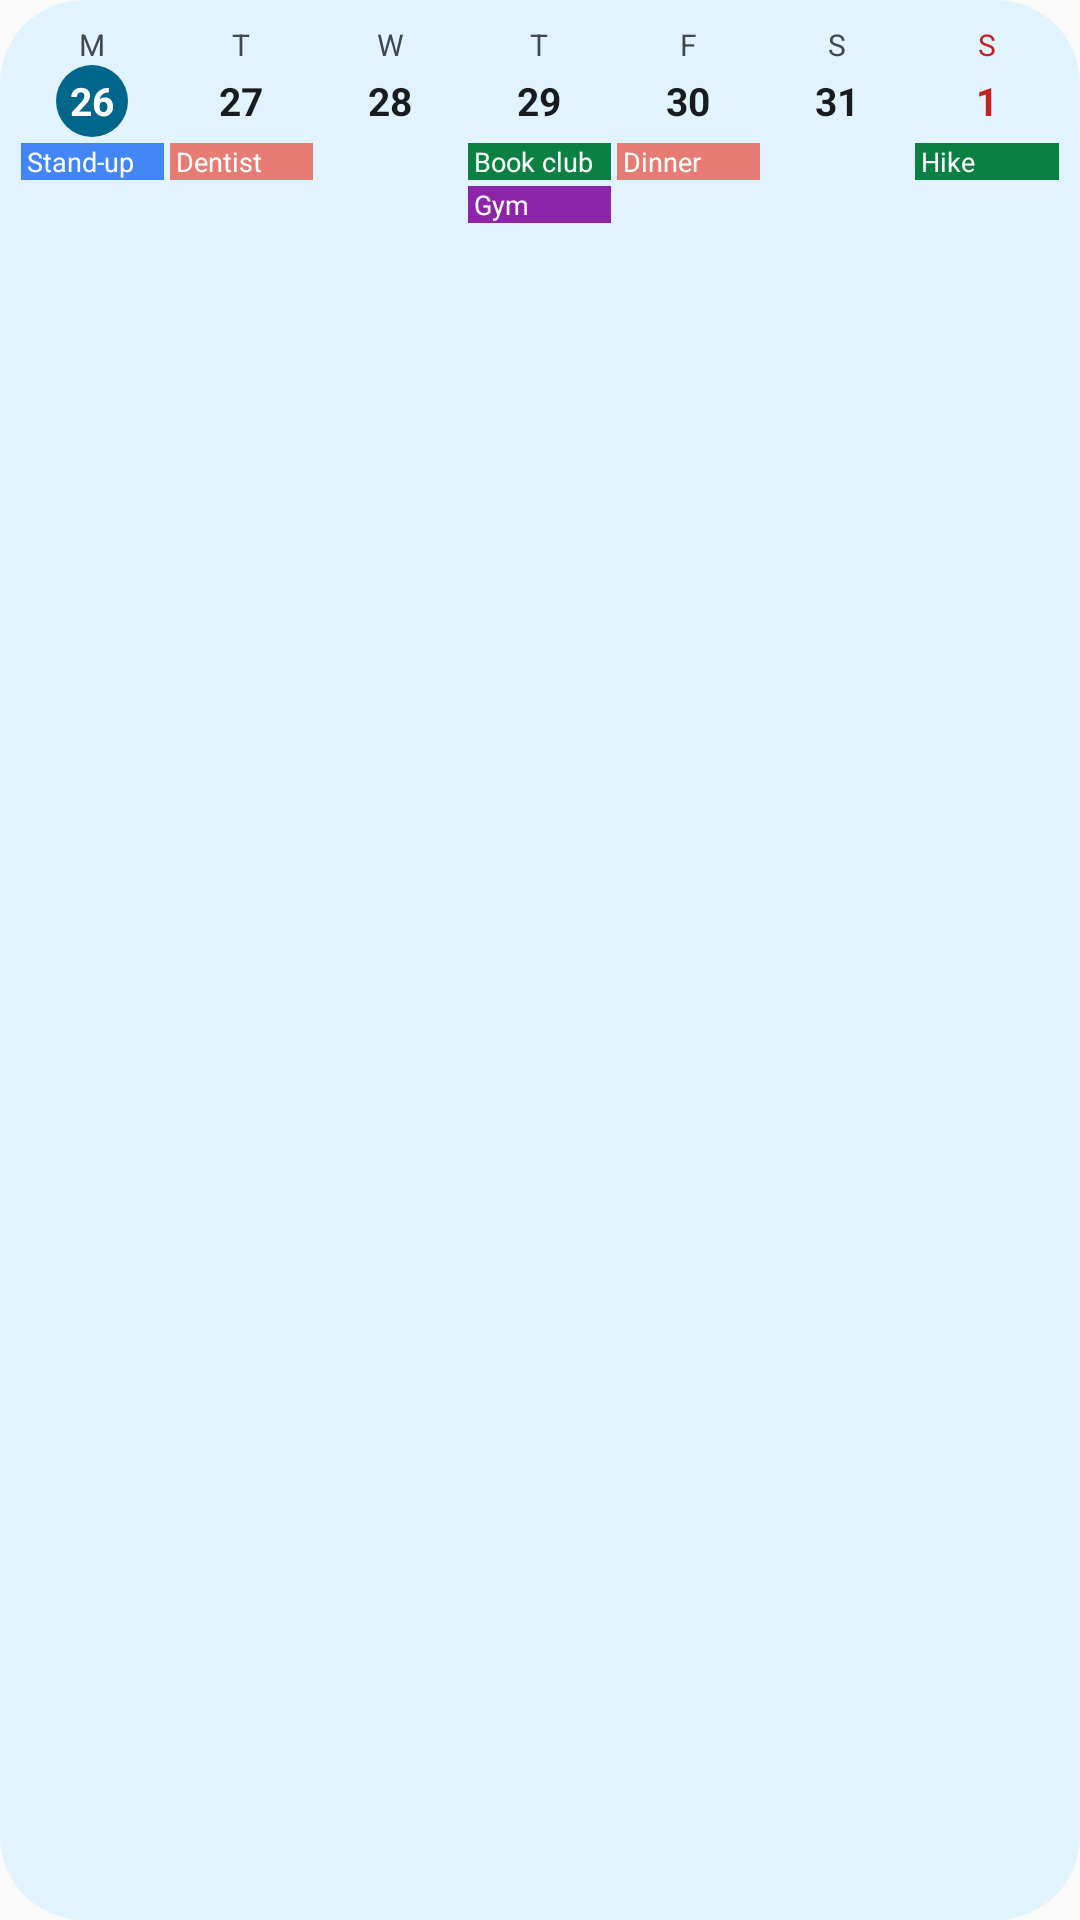

This screen was rendered from an Android layout file. Write that file and the resources it references.
<!-- AndroidManifest.xml: application theme Theme.CalendarWidget -->
<!-- res/layout/preview_week.xml -->
<?xml version="1.0" encoding="utf-8"?>
<LinearLayout xmlns:android="http://schemas.android.com/apk/res/android"
    android:layout_width="match_parent"
    android:layout_height="match_parent"
    android:background="@drawable/preview_widget_bg"
    android:orientation="horizontal"
    android:paddingStart="6dp"
    android:paddingTop="8dp"
    android:paddingEnd="6dp"
    android:paddingBottom="8dp">

    <LinearLayout
        android:layout_width="0dp"
        android:layout_height="match_parent"
        android:layout_marginStart="1dp"
        android:layout_marginEnd="1dp"
        android:layout_weight="1"
        android:gravity="center_horizontal"
        android:orientation="vertical">

        <TextView
            android:layout_width="wrap_content"
            android:layout_height="wrap_content"
            android:text="@string/wd_mon"
            android:textColor="@color/preview_variant"
            android:textSize="10sp" />

        <TextView
            android:layout_width="24dp"
            android:layout_height="24dp"
            android:background="@drawable/preview_today_bg"
            android:gravity="center"
            android:text="26"
            android:textColor="@color/preview_on_primary"
            android:textSize="13sp"
            android:textStyle="bold" />

        <TextView
            android:layout_width="match_parent"
            android:layout_height="wrap_content"
            android:layout_marginTop="2dp"
            android:background="#4285F4"
            android:maxLines="1"
            android:paddingStart="2dp"
            android:text="@string/sample_standup"
            android:textColor="#FFFFFF"
            android:textSize="9sp" />
    </LinearLayout>

    <LinearLayout
        android:layout_width="0dp"
        android:layout_height="match_parent"
        android:layout_marginStart="1dp"
        android:layout_marginEnd="1dp"
        android:layout_weight="1"
        android:gravity="center_horizontal"
        android:orientation="vertical">

        <TextView
            android:layout_width="wrap_content"
            android:layout_height="wrap_content"
            android:text="@string/wd_tue"
            android:textColor="@color/preview_variant"
            android:textSize="10sp" />

        <TextView
            android:layout_width="24dp"
            android:layout_height="24dp"
            android:gravity="center"
            android:text="27"
            android:textColor="@color/preview_on_surface"
            android:textSize="13sp"
            android:textStyle="bold" />

        <TextView
            android:layout_width="match_parent"
            android:layout_height="wrap_content"
            android:layout_marginTop="2dp"
            android:background="#E67C73"
            android:maxLines="1"
            android:paddingStart="2dp"
            android:text="@string/sample_dentist"
            android:textColor="#FFFFFF"
            android:textSize="9sp" />
    </LinearLayout>

    <LinearLayout
        android:layout_width="0dp"
        android:layout_height="match_parent"
        android:layout_marginStart="1dp"
        android:layout_marginEnd="1dp"
        android:layout_weight="1"
        android:gravity="center_horizontal"
        android:orientation="vertical">

        <TextView
            android:layout_width="wrap_content"
            android:layout_height="wrap_content"
            android:text="@string/wd_wed"
            android:textColor="@color/preview_variant"
            android:textSize="10sp" />

        <TextView
            android:layout_width="24dp"
            android:layout_height="24dp"
            android:gravity="center"
            android:text="28"
            android:textColor="@color/preview_on_surface"
            android:textSize="13sp"
            android:textStyle="bold" />
    </LinearLayout>

    <LinearLayout
        android:layout_width="0dp"
        android:layout_height="match_parent"
        android:layout_marginStart="1dp"
        android:layout_marginEnd="1dp"
        android:layout_weight="1"
        android:gravity="center_horizontal"
        android:orientation="vertical">

        <TextView
            android:layout_width="wrap_content"
            android:layout_height="wrap_content"
            android:text="@string/wd_thu"
            android:textColor="@color/preview_variant"
            android:textSize="10sp" />

        <TextView
            android:layout_width="24dp"
            android:layout_height="24dp"
            android:gravity="center"
            android:text="29"
            android:textColor="@color/preview_on_surface"
            android:textSize="13sp"
            android:textStyle="bold" />

        <TextView
            android:layout_width="match_parent"
            android:layout_height="wrap_content"
            android:layout_marginTop="2dp"
            android:background="#0B8043"
            android:maxLines="1"
            android:paddingStart="2dp"
            android:text="@string/sample_book_club"
            android:textColor="#FFFFFF"
            android:textSize="9sp" />

        <TextView
            android:layout_width="match_parent"
            android:layout_height="wrap_content"
            android:layout_marginTop="2dp"
            android:background="#8E24AA"
            android:maxLines="1"
            android:paddingStart="2dp"
            android:text="@string/sample_gym"
            android:textColor="#FFFFFF"
            android:textSize="9sp" />
    </LinearLayout>

    <LinearLayout
        android:layout_width="0dp"
        android:layout_height="match_parent"
        android:layout_marginStart="1dp"
        android:layout_marginEnd="1dp"
        android:layout_weight="1"
        android:gravity="center_horizontal"
        android:orientation="vertical">

        <TextView
            android:layout_width="wrap_content"
            android:layout_height="wrap_content"
            android:text="@string/wd_fri"
            android:textColor="@color/preview_variant"
            android:textSize="10sp" />

        <TextView
            android:layout_width="24dp"
            android:layout_height="24dp"
            android:gravity="center"
            android:text="30"
            android:textColor="@color/preview_on_surface"
            android:textSize="13sp"
            android:textStyle="bold" />

        <TextView
            android:layout_width="match_parent"
            android:layout_height="wrap_content"
            android:layout_marginTop="2dp"
            android:background="#E67C73"
            android:maxLines="1"
            android:paddingStart="2dp"
            android:text="@string/sample_dinner"
            android:textColor="#FFFFFF"
            android:textSize="9sp" />
    </LinearLayout>

    <LinearLayout
        android:layout_width="0dp"
        android:layout_height="match_parent"
        android:layout_marginStart="1dp"
        android:layout_marginEnd="1dp"
        android:layout_weight="1"
        android:gravity="center_horizontal"
        android:orientation="vertical">

        <TextView
            android:layout_width="wrap_content"
            android:layout_height="wrap_content"
            android:text="@string/wd_sat"
            android:textColor="@color/preview_variant"
            android:textSize="10sp" />

        <TextView
            android:layout_width="24dp"
            android:layout_height="24dp"
            android:gravity="center"
            android:text="31"
            android:textColor="@color/preview_on_surface"
            android:textSize="13sp"
            android:textStyle="bold" />
    </LinearLayout>

    <LinearLayout
        android:layout_width="0dp"
        android:layout_height="match_parent"
        android:layout_marginStart="1dp"
        android:layout_marginEnd="1dp"
        android:layout_weight="1"
        android:gravity="center_horizontal"
        android:orientation="vertical">

        <TextView
            android:layout_width="wrap_content"
            android:layout_height="wrap_content"
            android:text="@string/wd_sun"
            android:textColor="@color/preview_sunday"
            android:textSize="10sp" />

        <TextView
            android:layout_width="24dp"
            android:layout_height="24dp"
            android:gravity="center"
            android:text="1"
            android:textColor="@color/preview_sunday"
            android:textSize="13sp"
            android:textStyle="bold" />

        <TextView
            android:layout_width="match_parent"
            android:layout_height="wrap_content"
            android:layout_marginTop="2dp"
            android:background="#0B8043"
            android:maxLines="1"
            android:paddingStart="2dp"
            android:text="@string/sample_hike"
            android:textColor="#FFFFFF"
            android:textSize="9sp" />
    </LinearLayout>
</LinearLayout>
<!-- resources referenced by this layout -->
<resources>
  <color name="preview_on_primary">#FFFFFF</color>
  <color name="preview_on_surface">#1B1C1F</color>
  <color name="preview_sunday">#C5221F</color>
  <color name="preview_variant">#4A4F5A</color>
  <!-- drawable preview_today_bg (drawable) -->
  <?xml version="1.0" encoding="utf-8"?>
  <shape xmlns:android="http://schemas.android.com/apk/res/android" android:shape="rectangle">
      <solid android:color="@color/preview_primary" />
      <corners android:radius="12dp" />
  </shape>
  <!-- drawable preview_widget_bg (drawable-v31) -->
  <?xml version="1.0" encoding="utf-8"?>
  <shape xmlns:android="http://schemas.android.com/apk/res/android" android:shape="rectangle">
      <solid android:color="@color/preview_bg" />
      <corners android:radius="@android:dimen/system_app_widget_background_radius" />
  </shape>
  <string name="sample_book_club">Book club</string>
  <string name="sample_dentist">Dentist</string>
  <string name="sample_dinner">Dinner</string>
  <string name="sample_gym">Gym</string>
  <string name="sample_hike">Hike</string>
  <string name="sample_standup">Stand-up</string>
  <string name="wd_fri">F</string>
  <string name="wd_mon">M</string>
  <string name="wd_sat">S</string>
  <string name="wd_sun">S</string>
  <string name="wd_thu">T</string>
  <string name="wd_tue">T</string>
  <string name="wd_wed">W</string>
  <style name="Theme.CalendarWidget" parent="android:Theme.Material.Light.NoActionBar" />
  <color name="preview_primary">#1A5FC4</color>
  <color name="preview_bg">#F3F6FC</color>
</resources>
